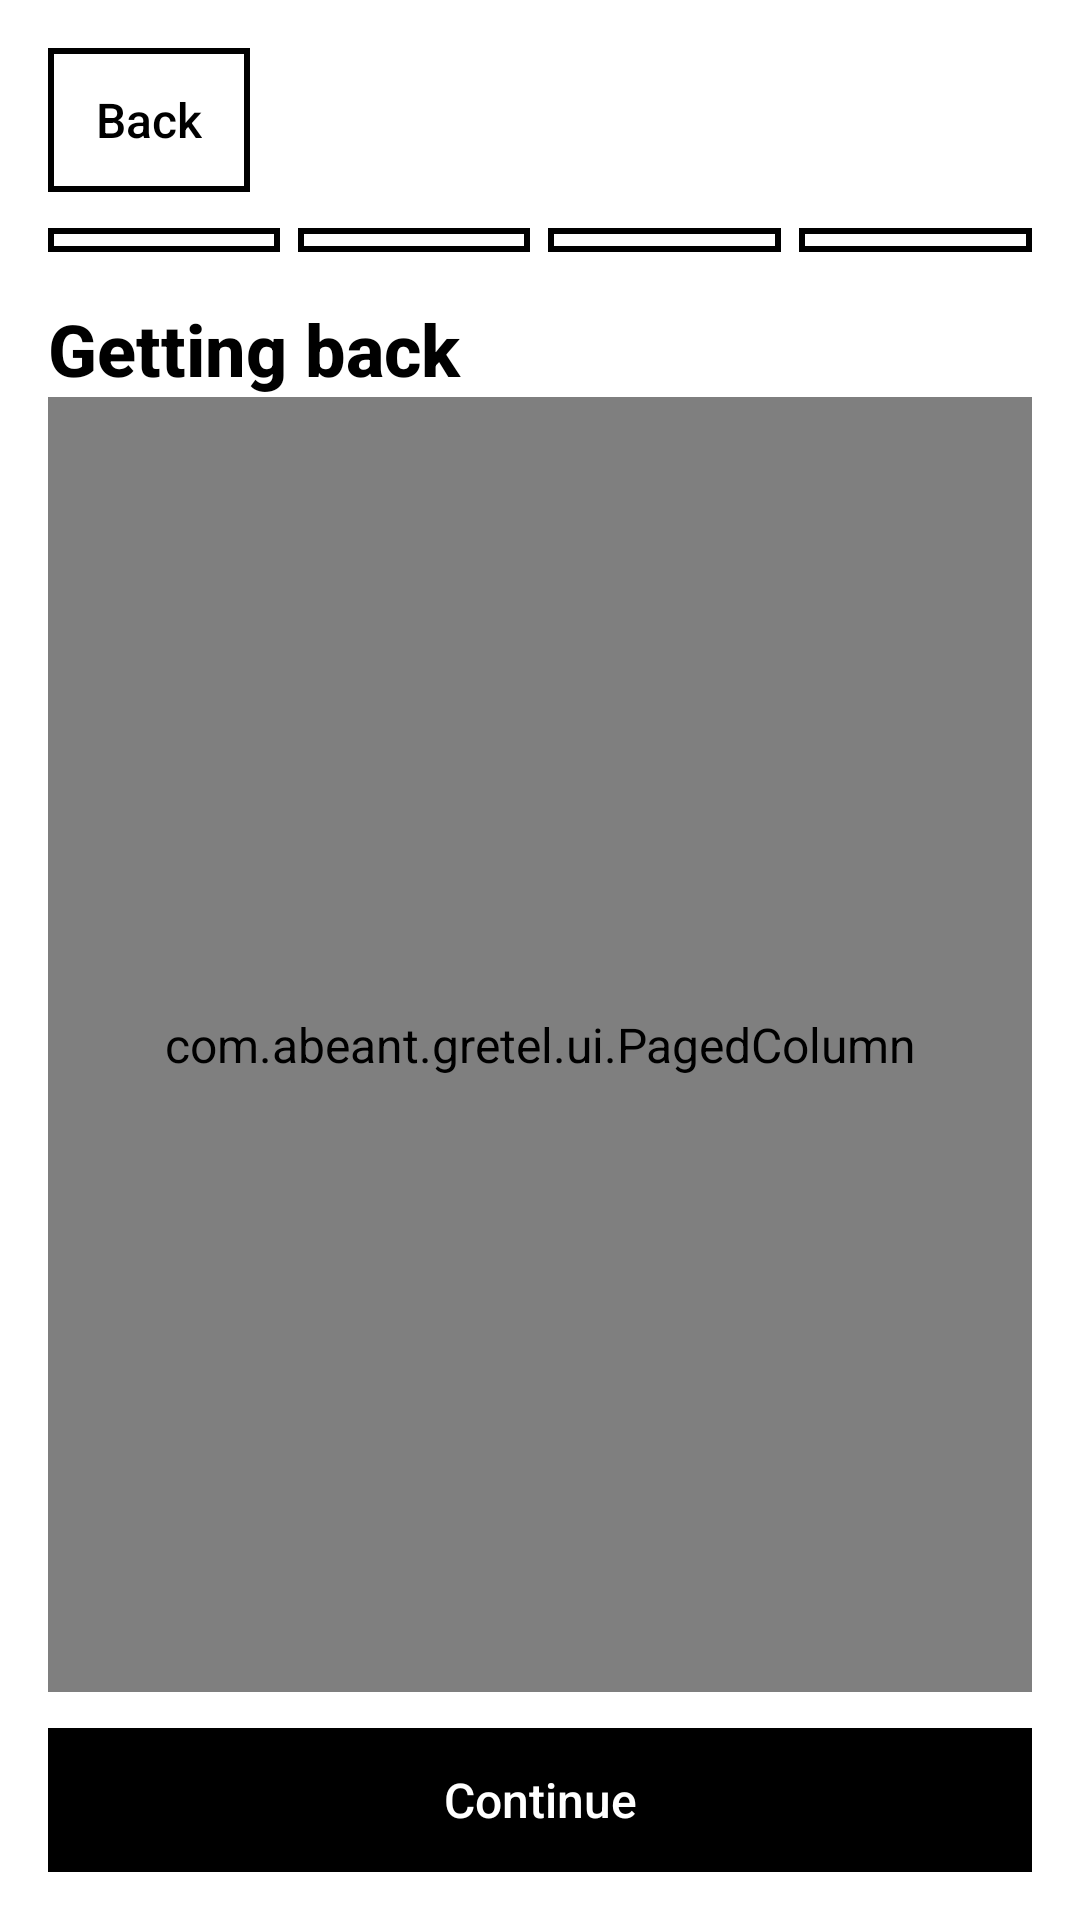

Produce the Android XML layout that renders to this screen, including the resource entries it uses.
<!-- AndroidManifest.xml: application theme Theme.Gretel -->
<!-- res/layout/fragment_hatch_lesson.xml -->
<?xml version="1.0" encoding="utf-8"?>
<LinearLayout xmlns:android="http://schemas.android.com/apk/res/android"
    android:layout_width="match_parent"
    android:layout_height="match_parent"
    android:orientation="vertical"
    android:padding="@dimen/page_padding">

    <Button
        android:id="@+id/backButton"
        android:layout_width="wrap_content"
        android:layout_height="wrap_content"
        android:text="@string/back_label" />

    <include
        android:id="@+id/stepRow"
        layout="@layout/include_steps"
        android:layout_width="match_parent"
        android:layout_height="wrap_content"
        android:layout_marginTop="12dp" />

    <TextView
        style="@style/Text.Gretel.Title"
        android:layout_width="match_parent"
        android:layout_height="wrap_content"
        android:layout_marginTop="16dp"
        android:text="@string/hatch_lesson_title" />

    <com.abeant.gretel.ui.PagedColumn
        android:id="@+id/lessonPager"
        android:layout_width="match_parent"
        android:layout_height="0dp"
        android:layout_weight="1">

        <TextView
            android:id="@+id/lessonBody"
            style="@style/Text.Gretel.Body"
            android:layout_width="match_parent"
            android:layout_height="wrap_content"
            android:layout_marginTop="16dp"
            android:layout_marginBottom="12dp"
            android:maxWidth="@dimen/text_column"
            android:text="@string/hatch_lesson_body" />
    </com.abeant.gretel.ui.PagedColumn>

    <Button
        android:id="@+id/finishButton"
        style="@style/Widget.Gretel.Button.Filled"
        android:layout_width="match_parent"
        android:layout_height="wrap_content"
        android:layout_marginTop="12dp"
        android:text="@string/continue_label" />
</LinearLayout>
<!-- res/layout/include_steps.xml (included above) -->
<?xml version="1.0" encoding="utf-8"?>
<LinearLayout xmlns:android="http://schemas.android.com/apk/res/android"
    android:layout_width="match_parent"
    android:layout_height="wrap_content"
    android:orientation="horizontal">

    <View
        android:layout_width="0dp"
        android:layout_height="@dimen/step_block"
        android:layout_marginEnd="6dp"
        android:layout_weight="1"
        android:background="@drawable/step_block" />

    <View
        android:layout_width="0dp"
        android:layout_height="@dimen/step_block"
        android:layout_marginEnd="6dp"
        android:layout_weight="1"
        android:background="@drawable/step_block" />

    <View
        android:layout_width="0dp"
        android:layout_height="@dimen/step_block"
        android:layout_marginEnd="6dp"
        android:layout_weight="1"
        android:background="@drawable/step_block" />

    <View
        android:layout_width="0dp"
        android:layout_height="@dimen/step_block"
        android:layout_weight="1"
        android:background="@drawable/step_block" />
</LinearLayout>
<!-- resources referenced by this layout -->
<resources>
  <dimen name="page_padding">16dp</dimen>
  <dimen name="step_block">8dp</dimen>
  <dimen name="text_column">480dp</dimen>
  <!-- drawable step_block (drawable) -->
  <?xml version="1.0" encoding="utf-8"?>
  <selector xmlns:android="http://schemas.android.com/apk/res/android">
      <item android:state_selected="true">
          <shape android:shape="rectangle">
              <solid android:color="?android:attr/textColorPrimary" />
          </shape>
      </item>
      <item>
          <shape android:shape="rectangle">
              <solid android:color="@android:color/transparent" />
              <stroke android:width="@dimen/stroke" android:color="?android:attr/textColorPrimary" />
          </shape>
      </item>
  </selector>
  <string name="back_label">Back</string>
  <string name="continue_label">Continue</string>
  <string name="hatch_lesson_body">Home once returns you to your chosen app.\n\nHome twice quickly opens Gretel instead. If the second press keeps missing, choose a more relaxed double-Home timing in settings.\n\nIf you are ever stuck, Gretel is also listed under Apps in Android settings, and you can choose another home app there at any time.</string>
  <string name="hatch_lesson_title">Getting back</string>
  <style name="Text.Gretel.Body" parent="Text.Gretel">
          <item name="android:textSize">@dimen/text_body</item>
          <item name="android:lineSpacingMultiplier">1.25</item>
      </style>
  <style name="Text.Gretel.Title" parent="Text.Gretel">
          <item name="android:textSize">@dimen/text_title</item>
          <item name="android:fontFamily">sans-serif-medium</item>
          <item name="android:textStyle">bold</item>
      </style>
  <style name="Widget.Gretel.Button.Filled" parent="Widget.Gretel.Button">
          <item name="android:background">@drawable/btn_filled</item>
          <item name="android:textColor">@color/btn_filled_text</item>
      </style>
  <dimen name="stroke">2dp</dimen>
  <style name="Text.Gretel" parent="TextAppearance.AppCompat">
          <item name="android:textSize">@dimen/text_body</item>
          <item name="android:fontFamily">sans-serif</item>
          <item name="android:textColor">?android:attr/textColorPrimary</item>
      </style>
  <dimen name="text_body">16sp</dimen>
  <dimen name="text_title">24sp</dimen>
  <style name="Widget.Gretel.Button" parent="Widget.AppCompat.Button">
          <item name="android:minHeight">@dimen/tap_min</item>
          <item name="android:minWidth">@dimen/tap_min</item>
          <item name="android:textSize">@dimen/text_min</item>
          <item name="android:textAllCaps">false</item>
          <item name="android:fontFamily">sans-serif-medium</item>
          <item name="android:background">@drawable/btn_outline</item>
          <item name="android:textColor">@color/btn_text</item>
          <item name="android:stateListAnimator">@null</item>
          <item name="android:elevation">0dp</item>
          <item name="android:gravity">center</item>
          <item name="android:paddingLeft">16dp</item>
          <item name="android:paddingRight">16dp</item>
      </style>
  <color name="gretel_white">#FFFFFF</color>
  <color name="gretel_black">#000000</color>
  <dimen name="text_min">16sp</dimen>
  <dimen name="tap_min">48dp</dimen>
  <dimen name="stroke_selected">4dp</dimen>
</resources>
